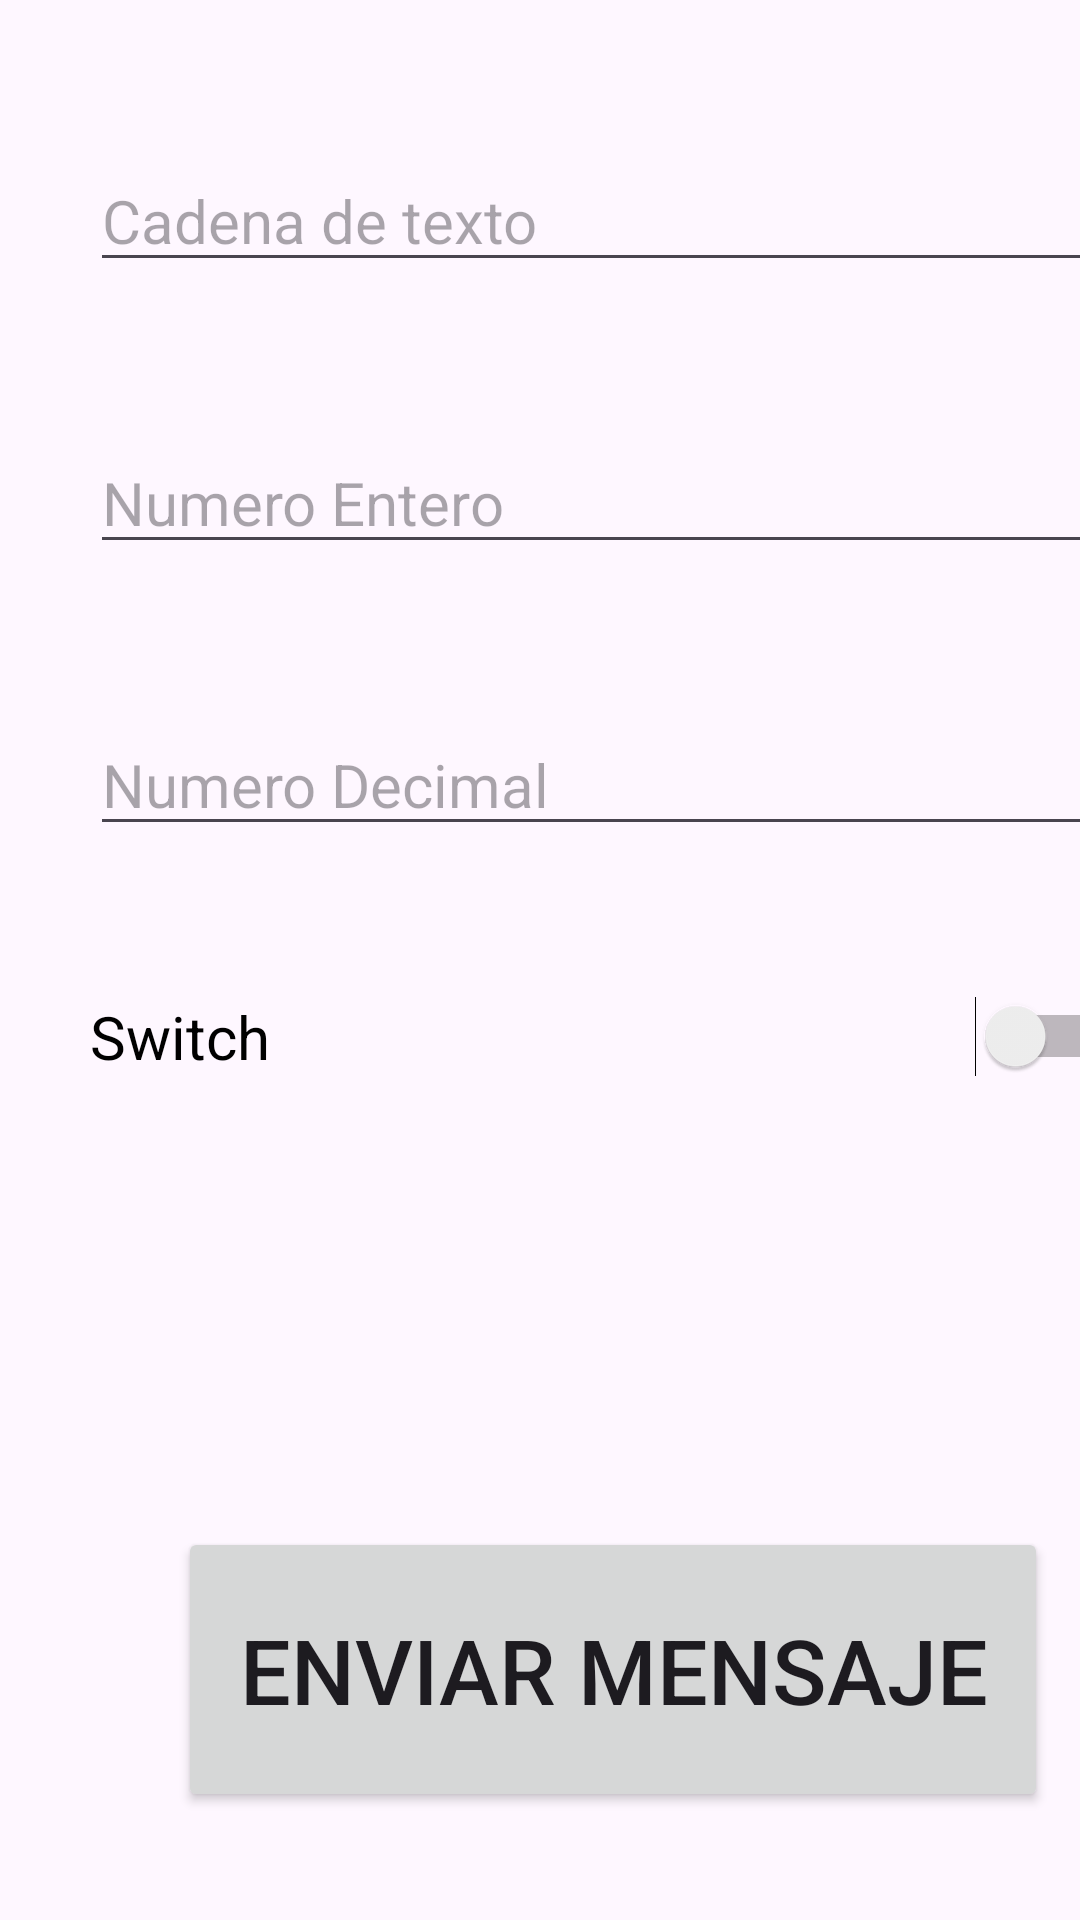

The Android layout XML behind this screen, and the referenced resources:
<!-- AndroidManifest.xml: application theme Theme.MyFirstAppYLR -->
<!-- res/layout/activity_main2.xml -->
<?xml version="1.0" encoding="utf-8"?>
<androidx.constraintlayout.widget.ConstraintLayout xmlns:android="http://schemas.android.com/apk/res/android"
    xmlns:app="http://schemas.android.com/apk/res-auto"
    xmlns:tools="http://schemas.android.com/tools"
    android:id="@+id/main"
    android:layout_width="match_parent"
    android:layout_height="match_parent"
    tools:context=".MainActivity2">

    <LinearLayout
        android:layout_width="409dp"
        android:layout_height="729dp"
        android:orientation="vertical"
        tools:layout_editor_absoluteX="1dp"
        tools:layout_editor_absoluteY="1dp"
        tools:ignore="MissingConstraints">

        <EditText
            android:id="@+id/textbox"
            android:layout_width="match_parent"
            android:layout_height="wrap_content"
            android:layout_marginLeft="30sp"
            android:layout_marginTop="50sp"
            android:layout_marginRight="30sp"
            android:ems="10"
            android:hint="Cadena de texto"
            android:inputType="text"
            android:textColor="@color/black"
            android:textSize="20sp" />

        <EditText
            android:id="@+id/Number"
            android:layout_width="match_parent"
            android:layout_height="wrap_content"
            android:layout_marginLeft="30sp"
            android:layout_marginTop="50sp"
            android:layout_marginRight="30sp"
            android:ems="10"
            android:hint="Numero Entero"
            android:inputType="number"
            android:textColor="@color/black"
            android:textSize="20sp" />

        <EditText
            android:id="@+id/DecimalNumber"
            android:layout_width="match_parent"
            android:layout_height="wrap_content"
            android:layout_marginLeft="30sp"
            android:layout_marginTop="50sp"
            android:layout_marginRight="30sp"
            android:ems="10"
            android:hint="Numero Decimal"
            android:inputType="numberDecimal"
            android:textColor="@color/black"
            android:textSize="20sp" />


        <Switch
            android:id="@+id/switch1"
            android:layout_width="match_parent"
            android:layout_height="wrap_content"
            android:layout_marginLeft="30sp"
            android:layout_marginTop="50sp"
            android:layout_marginRight="30sp"
            android:ems="10"
            android:text="Switch"
            android:textColor="@color/black"
            android:textSize="20sp" />

        <Button
            android:id="@+id/btnSendMessage"
            android:layout_width="290dp"
            android:layout_height="95dp"
            android:layout_gravity="center"
            android:layout_marginTop="150dp"
            android:text="Enviar Mensaje"
            android:textSize="30sp" />

    </LinearLayout>
</androidx.constraintlayout.widget.ConstraintLayout>
<!-- resources referenced by this layout -->
<resources>
  <style name="Theme.MyFirstAppYLR" parent="Base.Theme.MyFirstAppYLR" />
  <style name="Base.Theme.MyFirstAppYLR" parent="Theme.Material3.DayNight.NoActionBar">
          
          
      </style>
  <!-- not gathered from this repository: default colours our renderer supplied (Android Studio template values) -->
  <color name="black">#FF000000</color>
</resources>
